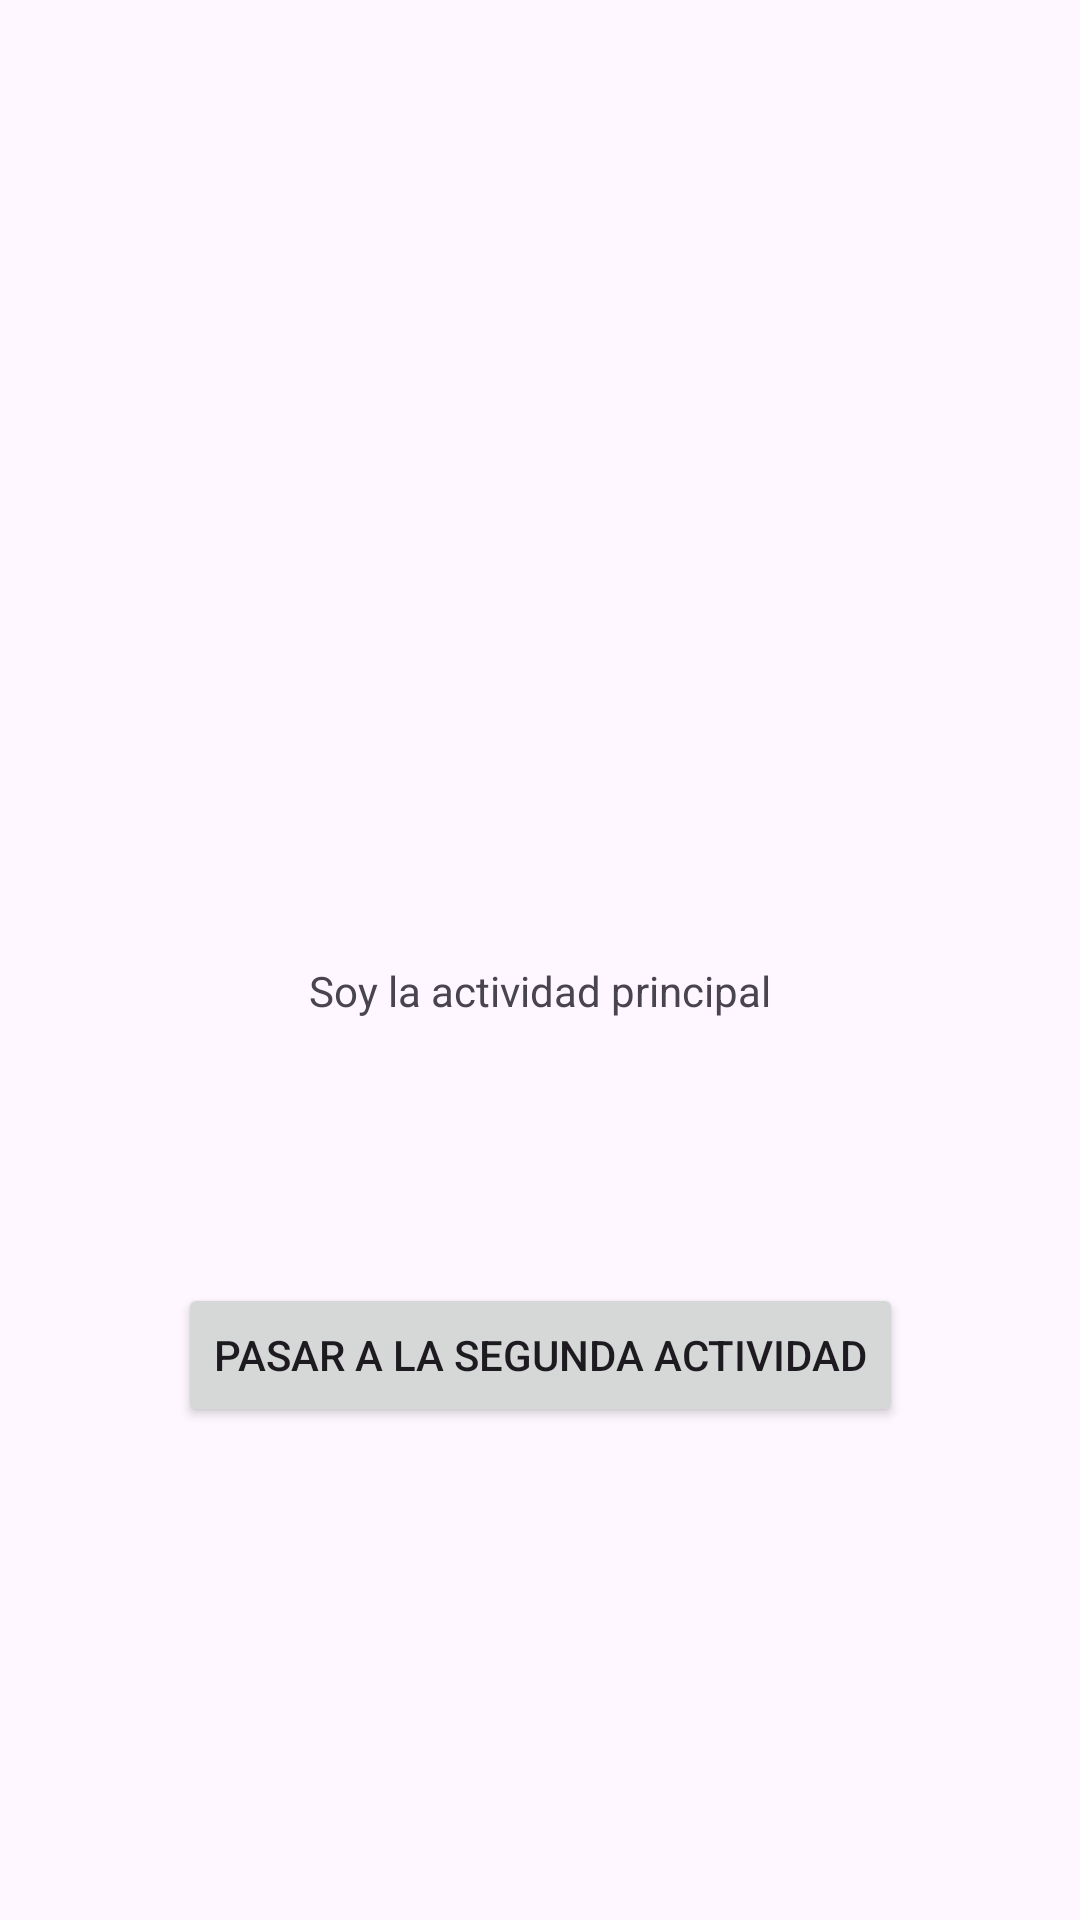

Write the Android layout XML for this screen, with the resource values it uses.
<!-- AndroidManifest.xml: application theme Theme._03_ejemploActividades -->
<!-- res/layout/activity_main.xml -->
<?xml version="1.0" encoding="utf-8"?>
<androidx.constraintlayout.widget.ConstraintLayout xmlns:android="http://schemas.android.com/apk/res/android"
    xmlns:app="http://schemas.android.com/apk/res-auto"
    xmlns:tools="http://schemas.android.com/tools"
    android:layout_width="match_parent"
    android:layout_height="match_parent"
    tools:context=".MainActivity">

    <TextView
        android:id="@+id/textView"
        android:layout_width="wrap_content"
        android:layout_height="wrap_content"
        android:layout_marginTop="20dp"
        android:text="Soy la actividad principal"
        app:layout_constraintBottom_toBottomOf="parent"
        app:layout_constraintEnd_toEndOf="parent"
        app:layout_constraintStart_toStartOf="parent"
        app:layout_constraintTop_toTopOf="parent" />

    <Button
        android:id="@+id/btnAbrirMain"
        android:layout_width="wrap_content"
        android:layout_height="wrap_content"
        android:layout_marginStart="90dp"
        android:layout_marginTop="88dp"
        android:layout_marginEnd="90dp"
        android:text="Pasar a la segunda actividad"
        app:layout_constraintEnd_toEndOf="parent"
        app:layout_constraintStart_toStartOf="parent"
        app:layout_constraintTop_toBottomOf="@+id/textView" />

</androidx.constraintlayout.widget.ConstraintLayout>
<!-- resources referenced by this layout -->
<resources>
  <style name="Theme._03_ejemploActividades" parent="Base.Theme._03_ejemploActividades" />
  <style name="Base.Theme._03_ejemploActividades" parent="Theme.Material3.DayNight.NoActionBar">
          
          
      </style>
</resources>
